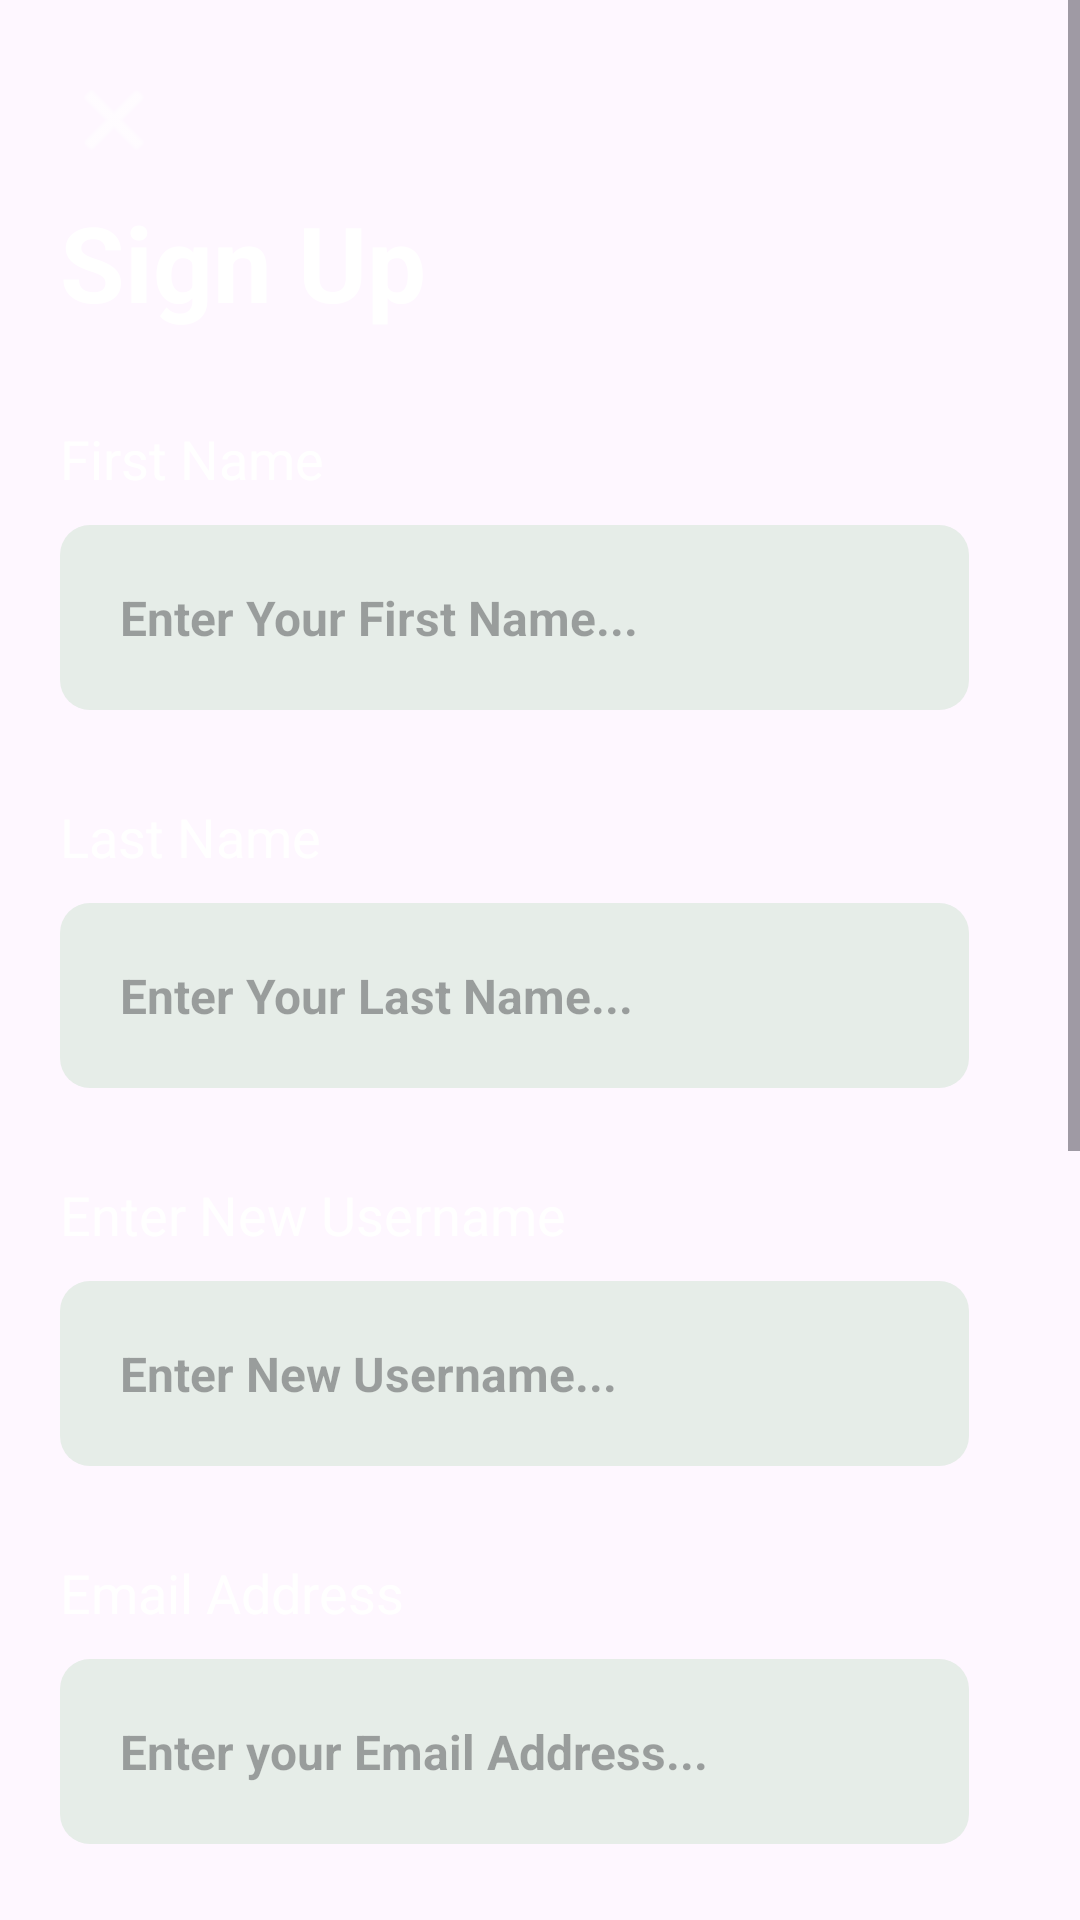

This screen was rendered from an Android layout file. Write that file and the resources it references.
<!-- AndroidManifest.xml: application theme Theme.ToDoList -->
<!-- res/layout/activity_sign_up_pg.xml -->
<?xml version="1.0" encoding="utf-8"?>
<ScrollView xmlns:android="http://schemas.android.com/apk/res/android"
    xmlns:app="http://schemas.android.com/apk/res-auto"
    xmlns:tools="http://schemas.android.com/tools"
    android:layout_width="match_parent"
    android:layout_height="match_parent"
    android:fillViewport="true">


    <androidx.constraintlayout.widget.ConstraintLayout
        android:id="@+id/main"
        android:layout_width="match_parent"
        android:background="@drawable/download__4_"
        android:layout_height="match_parent"
        tools:context=".SignUpPage">


    <ScrollView
        android:layout_width="match_parent"
        android:layout_height="match_parent"
        android:fillViewport="true"
        app:layout_constraintBottom_toBottomOf="parent"
        app:layout_constraintEnd_toEndOf="parent"
        app:layout_constraintStart_toStartOf="parent"
        app:layout_constraintTop_toTopOf="parent">

    <LinearLayout
        android:layout_width="match_parent"
        android:layout_height="wrap_content"
        android:orientation="vertical"
        android:paddingBottom="50dp">


    <ImageView
        android:id="@+id/close"
        android:layout_width="wrap_content"
        android:layout_height="wrap_content"
        android:layout_marginStart="14dp"
        android:layout_marginTop="16dp"
        android:padding="8dp"
        app:layout_constraintStart_toStartOf="parent"
        app:layout_constraintTop_toTopOf="parent"
        app:srcCompat="@android:drawable/ic_menu_close_clear_cancel"
        app:tint="#ffff" />

    <TextView
        android:id="@+id/SignUp"
        android:layout_width="wrap_content"
        android:layout_height="wrap_content"
        android:layout_marginStart="20dp"
        android:text="Sign Up"
        android:textSize="35sp"
        android:textColor="@color/white"
        android:textStyle="bold"
        app:layout_constraintStart_toStartOf="parent"
        app:layout_constraintTop_toBottomOf="@+id/close" />

    <TextView
        android:id="@+id/F_name"
        android:layout_width="wrap_content"
        android:layout_height="wrap_content"
        android:layout_marginStart="20dp"
        android:layout_marginTop="30dp"
        android:text="First Name"
        android:textSize="18sp"
        android:textColor="@color/white"
        app:layout_constraintStart_toStartOf="parent"
        app:layout_constraintTop_toBottomOf="@+id/SignUp" />

    <EditText
        android:id="@+id/Edit1"
        android:layout_width="match_parent"
        android:layout_height="wrap_content"
        android:layout_marginStart="20dp"
        android:layout_marginTop="10dp"
        android:layout_marginEnd="37dp"
        android:background="@drawable/otp_bg"
        android:padding="20dp"
        android:textSize="16dp"
        android:textStyle="bold"
        android:hint="Enter Your First Name..."
        app:layout_constraintTop_toBottomOf="@+id/F_name"

        />

    <TextView
        android:id="@+id/L_name"
        android:layout_width="match_parent"
        android:layout_height="wrap_content"
        android:layout_marginStart="20dp"
        android:layout_marginTop="30dp"
        android:text="Last Name"
        android:textSize="18sp"
        android:textColor="@color/white"
        app:layout_constraintStart_toStartOf="parent"
        app:layout_constraintTop_toBottomOf="@+id/F_name" />


    <EditText
        android:id="@+id/Edit2"
        android:layout_width="match_parent"
        android:layout_height="wrap_content"
        android:layout_marginStart="20dp"
        android:layout_marginTop="10dp"
        android:layout_marginEnd="37dp"
        android:background="@drawable/otp_bg"
        android:padding="20dp"
        android:textSize="16dp"
        android:textStyle="bold"
        android:textColor="@color/black"
        android:hint="Enter Your Last Name..."
        app:layout_constraintTop_toBottomOf="@+id/L_name"
        />


    <TextView
        android:id="@+id/U_name"
        android:layout_width="wrap_content"
        android:layout_height="wrap_content"
        android:layout_marginStart="20dp"
        android:layout_marginTop="30dp"
        android:text="Enter New Username"
        android:textSize="18sp"
        android:textColor="@color/white"
        app:layout_constraintStart_toStartOf="parent"
        app:layout_constraintTop_toBottomOf="@+id/L_name" />

    <EditText
        android:id="@+id/Edit3"
        android:layout_width="match_parent"
        android:layout_height="wrap_content"
        android:layout_marginStart="20dp"
        android:layout_marginTop="10dp"
        android:layout_marginEnd="37dp"
        android:background="@drawable/otp_bg"
        android:padding="20dp"
        android:textSize="16dp"
        android:textStyle="bold"
        android:hint="Enter New Username..."
        app:layout_constraintTop_toBottomOf="@+id/U_name"
        />

    <TextView
        android:id="@+id/E_mail"
        android:layout_width="wrap_content"
        android:layout_height="wrap_content"
        android:layout_marginStart="20dp"
        android:layout_marginTop="30dp"
        android:text="Email Address"
        android:textSize="18sp"
        android:textColor="@color/white"
        app:layout_constraintStart_toStartOf="parent"
        app:layout_constraintTop_toBottomOf="@+id/U_name" />

    <EditText
        android:id="@+id/Edit4"
        android:layout_width="match_parent"
        android:layout_height="wrap_content"
        android:layout_marginStart="20dp"
        android:layout_marginTop="10dp"
        android:layout_marginEnd="37dp"
        android:background="@drawable/otp_bg"
        android:padding="20dp"
        android:textSize="16dp"
        android:textStyle="bold"
        android:inputType="textEmailAddress"
        android:hint="Enter your Email Address..."
        app:layout_constraintTop_toBottomOf="@+id/E_mail"
        />

    <TextView
        android:id="@+id/N_pass"
        android:layout_width="wrap_content"
        android:layout_height="wrap_content"
        android:layout_marginStart="20dp"
        android:layout_marginTop="30dp"
        android:text="Create Password"
        android:textSize="18sp"
        android:textColor="@color/white"
        app:layout_constraintStart_toStartOf="parent"
        app:layout_constraintTop_toBottomOf="@+id/E_mail" />

        <com.google.android.material.textfield.TextInputLayout
            android:id="@+id/password_layout"
            android:layout_width="match_parent"
            android:layout_height="wrap_content"
            android:layout_marginStart="20dp"
            android:layout_marginTop="10dp"
            android:layout_marginEnd="37dp"
            app:boxBackgroundMode="none"
            app:hintEnabled="false"
            app:passwordToggleEnabled="true"
            app:layout_constraintTop_toBottomOf="@+id/N_pass">

            <com.google.android.material.textfield.TextInputEditText
                android:id="@+id/Edit5"
                android:layout_width="match_parent"
                android:layout_height="wrap_content"
                android:background="@drawable/otp_bg"
                android:hint="Enter New Password..."
                android:inputType="textPassword"
                android:padding="20dp"
                android:textSize="16dp"
                android:fontFamily="sans-serif-medium"
                android:textStyle="bold" />

        </com.google.android.material.textfield.TextInputLayout>

    <TextView
        android:id="@+id/Con_pass"
        android:layout_width="wrap_content"
        android:layout_height="wrap_content"
        android:layout_marginStart="20dp"
        android:layout_marginTop="30dp"
        android:text="Confirm Password"
        android:textColor="@android:color/white"
        android:textSize="18sp"
        app:layout_constraintStart_toStartOf="parent"
        app:layout_constraintTop_toBottomOf="@+id/N_pass" />

        <com.google.android.material.textfield.TextInputLayout
            android:id="@+id/confirm_password_layout"
            android:layout_width="match_parent"
            android:layout_height="wrap_content"
            android:layout_marginStart="20dp"
            android:layout_marginTop="10dp"
            android:layout_marginEnd="37dp"
            app:boxBackgroundMode="none"
            app:hintEnabled="false"
            app:passwordToggleEnabled="true"
            app:layout_constraintTop_toBottomOf="@+id/Con_pass">

            <com.google.android.material.textfield.TextInputEditText
                android:id="@+id/Edit6"
                android:layout_width="match_parent"
                android:layout_height="wrap_content"
                android:background="@drawable/otp_bg"
                android:hint="Confirm New Password..."
                android:inputType="textPassword"
                android:padding="20dp"
                android:textSize="16dp"
                android:textStyle="bold" />

        </com.google.android.material.textfield.TextInputLayout>

    <Button
        android:id="@+id/button_register"
        android:layout_width="match_parent"
        android:layout_height="wrap_content"
        android:layout_marginHorizontal="53dp"
        android:layout_marginTop="100dp"
        android:padding="12dp"
        android:text="Register"
        android:textSize="20sp"
        app:backgroundTint="#525754"
        app:layout_constraintBottom_toBottomOf="parent"
        app:layout_constraintEnd_toEndOf="parent"
        app:layout_constraintStart_toStartOf="parent"
        app:layout_constraintTop_toBottomOf="@+id/Con_pass" />










</LinearLayout>
    </ScrollView>


</androidx.constraintlayout.widget.ConstraintLayout>
</ScrollView>
<!-- resources referenced by this layout -->
<resources>
  <color name="black">#FF000000</color>
  <color name="white">#FFFFFFFF</color>
  <!-- drawable otp_bg (drawable) -->
  <?xml version="1.0" encoding="utf-8"?>
  <selector xmlns:android="http://schemas.android.com/apk/res/android">
      <item>
          <shape android:shape="rectangle">
              <corners android:radius="10dp"/>
              <solid android:color="#e6ede8"/>
          </shape>
      </item>
  </selector>
  <style name="Theme.ToDoList" parent="Base.Theme.ToDoList" />
  <style name="Base.Theme.ToDoList" parent="Theme.Material3.DayNight.NoActionBar">
          
          <item name="colorPrimary">@color/warm_primary</item>
          <item name="colorOnPrimary">@color/warm_on_primary</item>
          <item name="colorPrimaryContainer">@color/warm_primary_container</item>
          <item name="colorOnPrimaryContainer">@color/warm_on_primary_container</item>
          <item name="android:forceDarkAllowed">true</item>
  
          <item name="colorSecondary">@color/warm_secondary</item>
          <item name="colorOnSecondary">@color/warm_on_secondary</item>
          <item name="colorSecondaryContainer">@color/warm_secondary_container</item>
          <item name="colorOnSecondaryContainer">@color/warm_on_secondary_container</item>
  
          <item name="colorTertiary">@color/warm_tertiary</item>
          <item name="enableEdgeToEdge">true</item>
          <item name="android:windowLightNavigationBar">false</item>
          <item name="android:windowLightStatusBar">false</item>
      </style>
  <color name="warm_primary">#D84315</color>
  <color name="warm_on_primary">#FFFFFF</color>
  <color name="warm_primary_container">#FFDBCF</color>
  <color name="warm_on_primary_container">#380D00</color>
  <color name="warm_secondary">#E64A19</color>
  <color name="warm_on_secondary">#FFFFFF</color>
  <color name="warm_secondary_container">#FFDBCF</color>
  <color name="warm_on_secondary_container">#380D00</color>
  <color name="warm_tertiary">#F9A825</color>
</resources>
